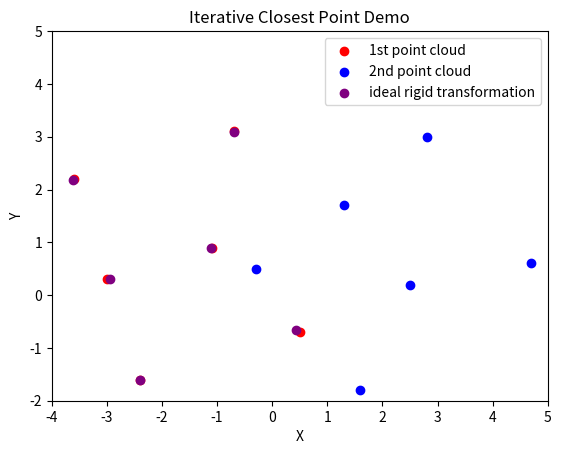

This figure's Python source:
# ITERATIVE CLOSEST POINT ALGORITHM

import numpy as np
import matplotlib.pyplot as plt 


pointSetP =  np.array([
    [-2.4, -1.6],
    [ 0.5, -0.7],
    [-3.0,  0.3],
    [-1.1,  0.9],
    [-3.6,  2.2],
    [-0.7,  3.1]
    ])

pointSetQ = np.array([
    [-0.3,  0.5],
    [ 1.6, -1.8],
    [ 1.3,  1.7],
    [ 2.5,  0.2],
    [ 2.8,  3.0],
    [ 4.7,  0.6]
    ])

def my_map(pts):
    return [list(map((lambda x: x[0]), pts)), list(map((lambda x: x[1]), pts))]

# we plot our results
def plotStuff(pPoints, qPoints, newPoints):
    px, py = my_map(pPoints)
    qx, qy = my_map(qPoints)

    nx, ny = my_map(newPoints)
    plt.scatter(px, py, color='red', label='1st point cloud')
    plt.scatter(qx, qy, color='blue', label='2nd point cloud')
    plt.scatter(nx, ny, color='purple', label='ideal rigid transformation')

    plt.xlim(-4, 5)
    plt.ylim(-2, 5)
    plt.xlabel("X")
    plt.ylabel("Y")
    plt.title("Iterative Closest Point Demo")
    plt.legend()
    plt.show()


# finds the barycenter of all the points. This can be understood as being the
# midpoint of all of the points given
def findBarycenter(points): 
    # this parameter is the number of dimensions
    dims = len(points[0])
    res = [0]*dims

    for p in range(0, len(points)):
        for d in range(0, dims):
            res[d] += points[p][d]

    # we just divide 
    return np.array([res[d] / len(points) for d in range(0, dims)])


# once we rotate the q set of points, we simply find the translation that maps
# one set of points onto another
def findOptimalTranslation(pBar, R, qBar):
    return pBar - np.dot(R, qBar)

# given a set of points at their mean, it finds the differences between the mean
# of the points for each dimension, and the points themselves.
def findMyHat(pointsSet, pointBar):
    theHat = np.array([[None] * pointsSet.shape[1]] * len(pointsSet))
    for p in range(0,len(pointsSet)):
        for d in range(0,pointsSet.shape[1]):
            theHat[p][d] = pointsSet[p][d] - pointBar[d]
    return np.array(theHat.T, dtype=float)

# creates the covariance matrix from differences between the points and their
# means, by multiplying them together.
def getCovarianceMatrix(pHat, qHat):
    return np.dot(pHat, qHat.T)


# the key trick in the iterative closest point algorithm, is to first, find the
# midpoints of the 'point cloud' that are inputted into the algorithm. These
# are, if all points are treated with equal priority, the barycenter of the
# points. You can imagine this as the point where these points would converge,
# if each point had the same gravitational forces acting on every other point.
# We will eventually translate point point cloud onto another, by applying the
# distance of their barycenters. Before doing so, we must find the ideal
# rotational matrix, which will rotate the points around the origin (0,0)

# to find the rotational matrix, we find the corvariance matrix first. This is
# easily creatable using our points. The covariance describes the variance
# between any two points between the clouds. Important to note however, is that
# the rotational matrix is implicit in the covariance matrix between the two
# point clouds. To extract the rotational matrix from the covariance matrix, we
# need to take the single value decomposition (SVD) of the covariance matrix,
# getting matrices U, S, and V, (multiplying them in this order gets us back our
#  covariance amtrix) U and V which are unitary, meaning that they preserve
# orientation between the points, and S (Sigma), which is a diagonal matrix of
# the square root of eigenvalues. Note, that eignevalues are scalars (numbers)
# which, if they are not zero, stretch any point clouds. As we wish to avoid any
#  stretching because we are only "shifting", and the other two matrices retain
# orientation between all points, we ignore S, and multiply U and V together.
# This results in a matrix that, because we implicitly set the eigenvalues to 1
# (like setting S to be the identity matrix), the emerging must be 1) a rotation
# matrix (preserves orientation), and 2) the ideal rotation matrix (otherwise,
# the SVD would not have come out the way it did). From there, we find the ideal
# translation and we are done. 

def ICP(pSet, qSet):
    # we begin by finding the barycenters of each point clouds (xBar) Next, we
    # find the offset of each point in each cloud, to their barycenter (xHat)
    [pBar, qBar] = [findBarycenter(pSet), findBarycenter(qSet)]
    [pHat, qHat] = [findMyHat(pSet, pBar), findMyHat(qSet, qBar)]

    # we compute the covariance matrix. This involves a simple multiplication of
    # one matrix with another
    covarianceMatrix = getCovarianceMatrix(pHat, qHat)
    
    # single value decomposition. See the SVD algorithm. We use the standard
    # numpy implementation for simplicity
    U, Sigma, V = np.linalg.svd(covarianceMatrix) 

    # multiplying the together, gets us the rotation matrix, as described above. 
    R = np.dot(U, V.T)

    # to find the optimal translation, we first rotate the first point cloud
    # around (0,0), and then find the translation afterwards. Note that we could
    # go the other way, if we decided to find the translation to (0,0) first,
    # then place it at the other barycenter. But that would require two
    # operations in that we would have to center the rotation around that
    # barycenter, two operations, while this method one only requires one. 
    optimalT = findOptimalTranslation(pBar, R, qBar)
    
    # with R and t, we apply these things on our old point cloud, and get new
    # points that are optimally close, but most often, not exact
    newPoints = np.add(np.dot(R, qSet.T).T, optimalT)

    
    # and we plot
    plotStuff(pointSetP, pointSetQ, newPoints)

ICP(pointSetP,pointSetQ)